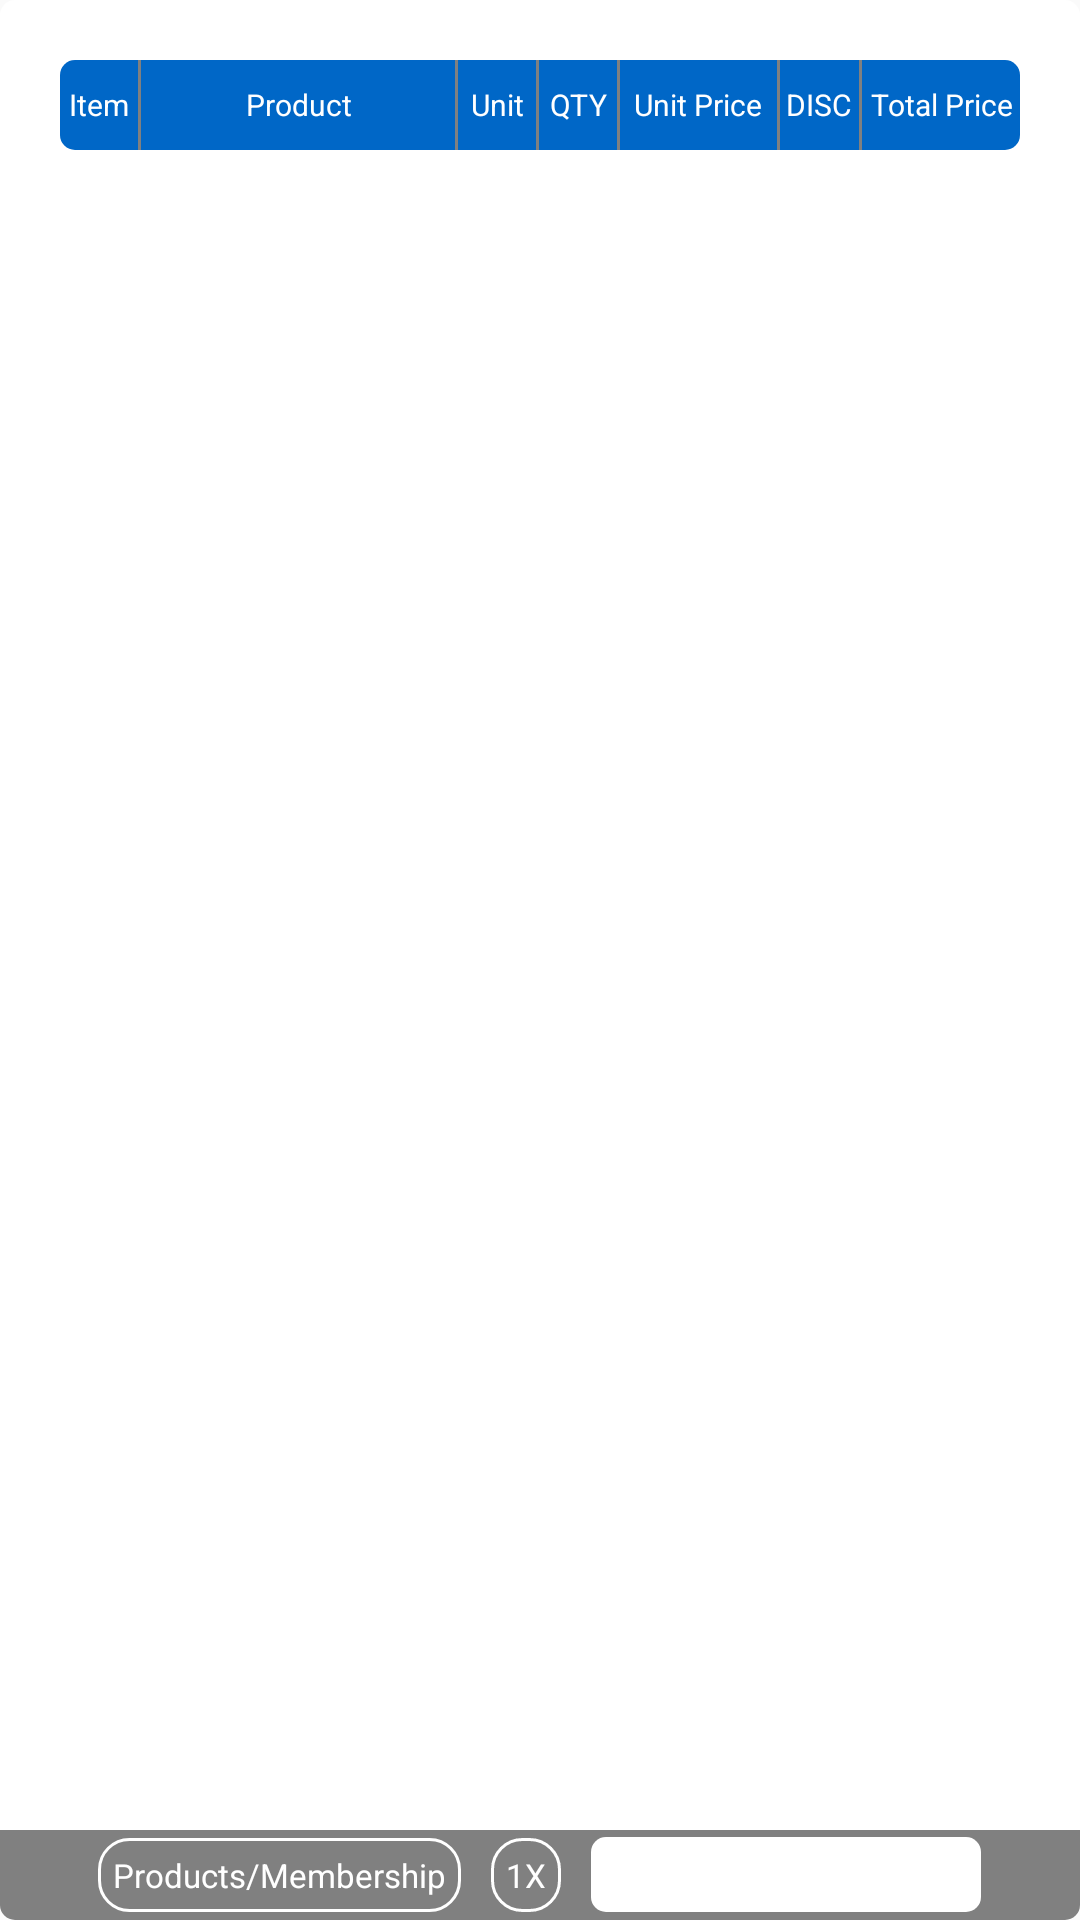

Reconstruct the res/layout file that produces this screen, plus the resources it refers to.
<!-- AndroidManifest.xml: application theme AppTheme -->
<!-- res/layout/fragment_center_panel_content.xml -->
<?xml version="1.0" encoding="utf-8"?>
<LinearLayout xmlns:android="http://schemas.android.com/apk/res/android"
    android:orientation="vertical"
    android:background="@drawable/shape_circular_bead"
    android:layout_width="match_parent"
    android:layout_height="match_parent">

    <LinearLayout
        android:background="@drawable/shape_circular_bead"
        android:layout_marginTop="@dimen/center_panel_margin"
        android:layout_marginLeft="@dimen/center_panel_margin"
        android:layout_marginRight="@dimen/center_panel_margin"
        android:layout_width="match_parent"
        android:layout_height="0dp"
        android:layout_weight="1"
        android:orientation="vertical">
        <include layout="@layout/item_title"/>
        <ListView
            android:id="@+id/listView"
            android:layout_width="match_parent"
            android:layout_height="0dp"
            android:layout_weight="1"
            android:divider="@null"
            android:scrollbars="none"
            android:dividerHeight="@dimen/margin_bottom"
            android:overScrollMode="never" />
    </LinearLayout>
    <LinearLayout
        android:layout_width="match_parent"
        android:layout_height="@dimen/bottom_bar_height"
        android:background="@drawable/shape_circular_bead_gray_bottom"
        android:gravity="center"
        android:orientation="horizontal">
        <TextView
            android:layout_width="wrap_content"
            android:layout_height="wrap_content"
            style="@style/text_style_white"
            android:text="@string/products_membership"
            android:background="@drawable/shape_rect"
            android:padding="@dimen/item_rect_padding"
            />
        <TextView
            android:layout_width="wrap_content"
            android:layout_height="wrap_content"
            style="@style/text_style_white"
            android:text="@string/x"
            android:layout_marginStart="10dp"
            android:layout_marginEnd="10dp"
            android:background="@drawable/shape_rect"
            android:padding="@dimen/item_rect_padding"
            />
        <EditText
            android:id="@+id/bt_invoiceNo"
            style="@style/editText_style_white"
            android:imeOptions="flagNoExtractUi"/>
    </LinearLayout>
</LinearLayout>
<!-- res/layout/item_title.xml (included above) -->
<?xml version="1.0" encoding="utf-8"?>
<LinearLayout xmlns:android="http://schemas.android.com/apk/res/android"
    android:orientation="horizontal"
    android:layout_gravity="center"
    android:background="@drawable/shape_circular_bead_blue_item_title"
    android:layout_width="match_parent"
    android:layout_height="@dimen/item_title_height">
    <TextView
        android:layout_width="0dp"
        android:layout_weight="1"
        android:layout_height="@dimen/item_title_height"
        android:gravity="center"
        style="@style/text_style_white_title"
        android:text="@string/item"/>
    <View
        android:background="@color/gray_light"
        android:layout_width="1dp"
        android:layout_height="match_parent"/>
    <TextView
        android:layout_width="0dp"
        android:layout_weight="4"
        android:layout_height="@dimen/item_title_height"
        android:gravity="center"
        style="@style/text_style_white_title"
        android:text="@string/product"/>
    <View
        android:background="@color/gray_light"
        android:layout_width="1dp"
        android:layout_height="match_parent"/>
    <TextView
        android:layout_width="0dp"
        android:layout_weight="1"
        android:layout_height="@dimen/item_title_height"
        android:gravity="center"
        style="@style/text_style_white_title"
        android:text="@string/unit"/>
    <View
        android:background="@color/gray_light"
        android:layout_width="1dp"
        android:layout_height="match_parent"/>
    <TextView
        android:layout_width="0dp"
        android:layout_weight="1"
        android:layout_height="@dimen/item_title_height"
        android:gravity="center"
        style="@style/text_style_white_title"
        android:text="@string/qty"/>
    <View
        android:background="@color/gray_light"
        android:layout_width="1dp"
        android:layout_height="match_parent"/>
    <TextView
        android:layout_width="0dp"
        android:layout_weight="2"
        android:layout_height="@dimen/item_title_height"
        android:gravity="center"
        style="@style/text_style_white_title"
        android:text="@string/unit_price"/>
    <View
        android:background="@color/gray_light"
        android:layout_width="1dp"
        android:layout_height="match_parent"/>
    <TextView
        android:layout_width="0dp"
        android:layout_weight="1"
        android:layout_height="@dimen/item_title_height"
        android:gravity="center"
        style="@style/text_style_white_title"
        android:text="@string/disc"/>
    <View
        android:background="@color/gray_light"
        android:layout_width="1dp"
        android:layout_height="match_parent"/>
    <TextView
        android:layout_width="0dp"
        android:layout_weight="2"
        android:layout_height="@dimen/item_title_height"
        android:gravity="center"
        style="@style/text_style_white_title"
        android:text="@string/total_price"/>

</LinearLayout>
<!-- resources referenced by this layout -->
<resources>
  <color name="gray_light">#808080</color>
  <dimen name="bottom_bar_height">30dp</dimen>
  <dimen name="center_panel_margin">20dp</dimen>
  <dimen name="item_rect_padding">5dp</dimen>
  <dimen name="item_title_height">30dp</dimen>
  <dimen name="margin_bottom">10dp</dimen>
  <!-- drawable shape_circular_bead (drawable) -->
  <?xml version="1.0" encoding="utf-8"?>
  <shape xmlns:android="http://schemas.android.com/apk/res/android">
      <solid android:color="@color/white"/>
      <corners android:radius="5dp"/>
  </shape>
  
  <!-- drawable shape_circular_bead_blue_item_title (drawable) -->
  <?xml version="1.0" encoding="utf-8"?>
  <shape xmlns:android="http://schemas.android.com/apk/res/android">
      <solid android:color="@color/blue_item_title"/>
      <corners android:topLeftRadius="5dp"
          android:topRightRadius="5dp"
          android:bottomRightRadius="5dp"
          android:bottomLeftRadius="5dp"/>
  </shape>
  <!-- drawable shape_circular_bead_gray_bottom (drawable) -->
  <?xml version="1.0" encoding="utf-8"?>
  <shape xmlns:android="http://schemas.android.com/apk/res/android">
      <solid android:color="@color/gray_light"/>
      <corners android:bottomLeftRadius="5dp"
          android:bottomRightRadius="5dp" />
  </shape>
  <!-- drawable shape_rect (drawable) -->
  <?xml version="1.0" encoding="utf-8"?>
  <shape xmlns:android="http://schemas.android.com/apk/res/android"
      android:shape="rectangle" >
      
      <solid android:color="@color/transparent"/>
      
      <stroke android:width="1dp" android:color="@color/white"/>
      
      <corners android:radius="@dimen/space_distance"/>
  </shape>
  
  <string name="disc">DISC</string>
  <string name="item">Item</string>
  <string name="product">Product</string>
  <string name="products_membership">Products/Membership</string>
  <string name="qty">QTY</string>
  <string name="total_price">Total Price</string>
  <string name="unit">Unit</string>
  <string name="unit_price">Unit Price</string>
  <string name="x">1X</string>
  <style name="editText_style_white">
          <item name="android:layout_width">@dimen/editText_width</item>
          <item name="android:layout_height">@dimen/editText_height</item>
          <item name="android:background">@drawable/shape_circular_bead_small</item>
          <item name="android:textColor">@color/black</item>
      </style>
  <style name="text_style_white">
          <item name="android:textColor">@color/white</item>
          <item name="android:textSize">@dimen/text_size</item>
      </style>
  <style name="text_style_white_title">
          <item name="android:textColor">@color/white</item>
          <item name="android:textSize">@dimen/title_text_size</item>
      </style>
  <style name="AppTheme" parent="Theme.AppCompat.Light.DarkActionBar">
          
      </style>
  <color name="white">#FFFFFF</color>
  <color name="blue_item_title">#0067c7</color>
  <color name="transparent">#00000000</color>
  <dimen name="space_distance">10dp</dimen>
  <dimen name="editText_width">130dp</dimen>
  <dimen name="editText_height">25dp</dimen>
  <!-- drawable shape_circular_bead_small (drawable) -->
  <?xml version="1.0" encoding="utf-8"?>
  <shape xmlns:android="http://schemas.android.com/apk/res/android">
      <solid android:color="@color/white"/>
      <corners android:topLeftRadius="5dp"
          android:topRightRadius="5dp"
          android:bottomRightRadius="5dp"
          android:bottomLeftRadius="5dp"/>
  </shape>
  
  <color name="black">#0F0F0F</color>
  <dimen name="text_size">11sp</dimen>
  <dimen name="title_text_size">10sp</dimen>
</resources>
